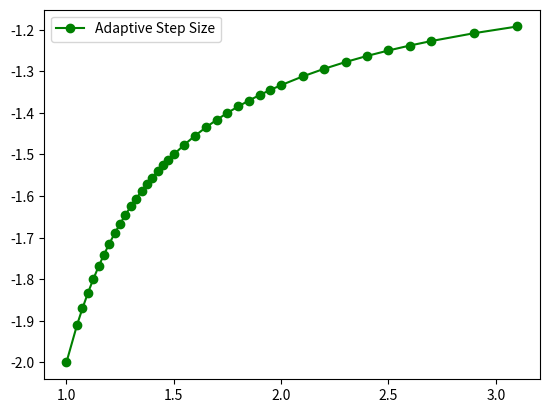

Generate this figure with matplotlib:
import matplotlib.pyplot as plt
import numpy as np
from scipy.integrate import odeint

def f(t,x):
    return ((x**2+x)/t)
def g(x,t):
    return ((x**2+x)/t)
    
#initial condition
t = 1
x = -2
#initial step size
dt = 1e-1
#minimal step size
dt_min = 1e-3
#relative change tolerances
dx_max = 0.01  
dx_min = 0.008 
x_tol = 1e-3
X=[x]
T=[t]
while (t <= 3):
    k1 = f(t,x)
    k2=f(t+dt/2,x+dt*(k1/2))
    k3 = f(t+dt/2, x+dt*k2/2)
    k4 = f(t+dt,   x+dt*k3)
    step_x = x + dt/6*(k1+2*k2+2*k3+k4)

    k2 = f(t+dt/4, x+dt*k1/4)
    k3 = f(t+dt/4, x+dt*k2/4)
    k4 = f(t+dt/2, x+dt*k3/2)
    half_step_x = x + dt/12*(k1+2*k2+2*k3+k4)

    k2 = f(t+dt,   x+dt*k1)
    k3 = f(t+dt,   x+dt*k2)
    k4 = f(t+2*dt, x+2*dt*k3)
    dble_step_x = x + dt/3*(k1+2*k2+2*k3+k4)

    if (abs(step_x) < x_tol):
        if (dt != dt_min):
            print("New step size",dt_min)
            dt = dt_min
        new_x = step_x
    else:
        if (abs(step_x) > x_tol and abs(step_x-half_step_x)/abs(step_x) > dx_max):
            dt = dt/2
            print("New step size",dt)
            new_x = half_step_x
        elif (abs(step_x) > x_tol and abs(step_x-dble_step_x)/abs(step_x) < dx_min):
            dt = dt*2 
            print("New step size",dt)
            new_x = dble_step_x
        else:
            new_x = step_x # This is just right.

    x = new_x
    t = t + dt
    X.append(x)
    T.append(t)

X_true=odeint(g,X[0],T) 
E=np.zeros(len(X))

for i in range(len(X)):
    E[i]=(abs(X_true[i]-X[i])/X_true[i])

print('The absolute accuracy of the solution :',abs(sum(E)))
plt.plot(T,X,'g-o',label = 'Adaptive Step Size')
#plt.plot(T,X_true,'r-o',label = 'Actual')
plt.legend()
plt.show()
